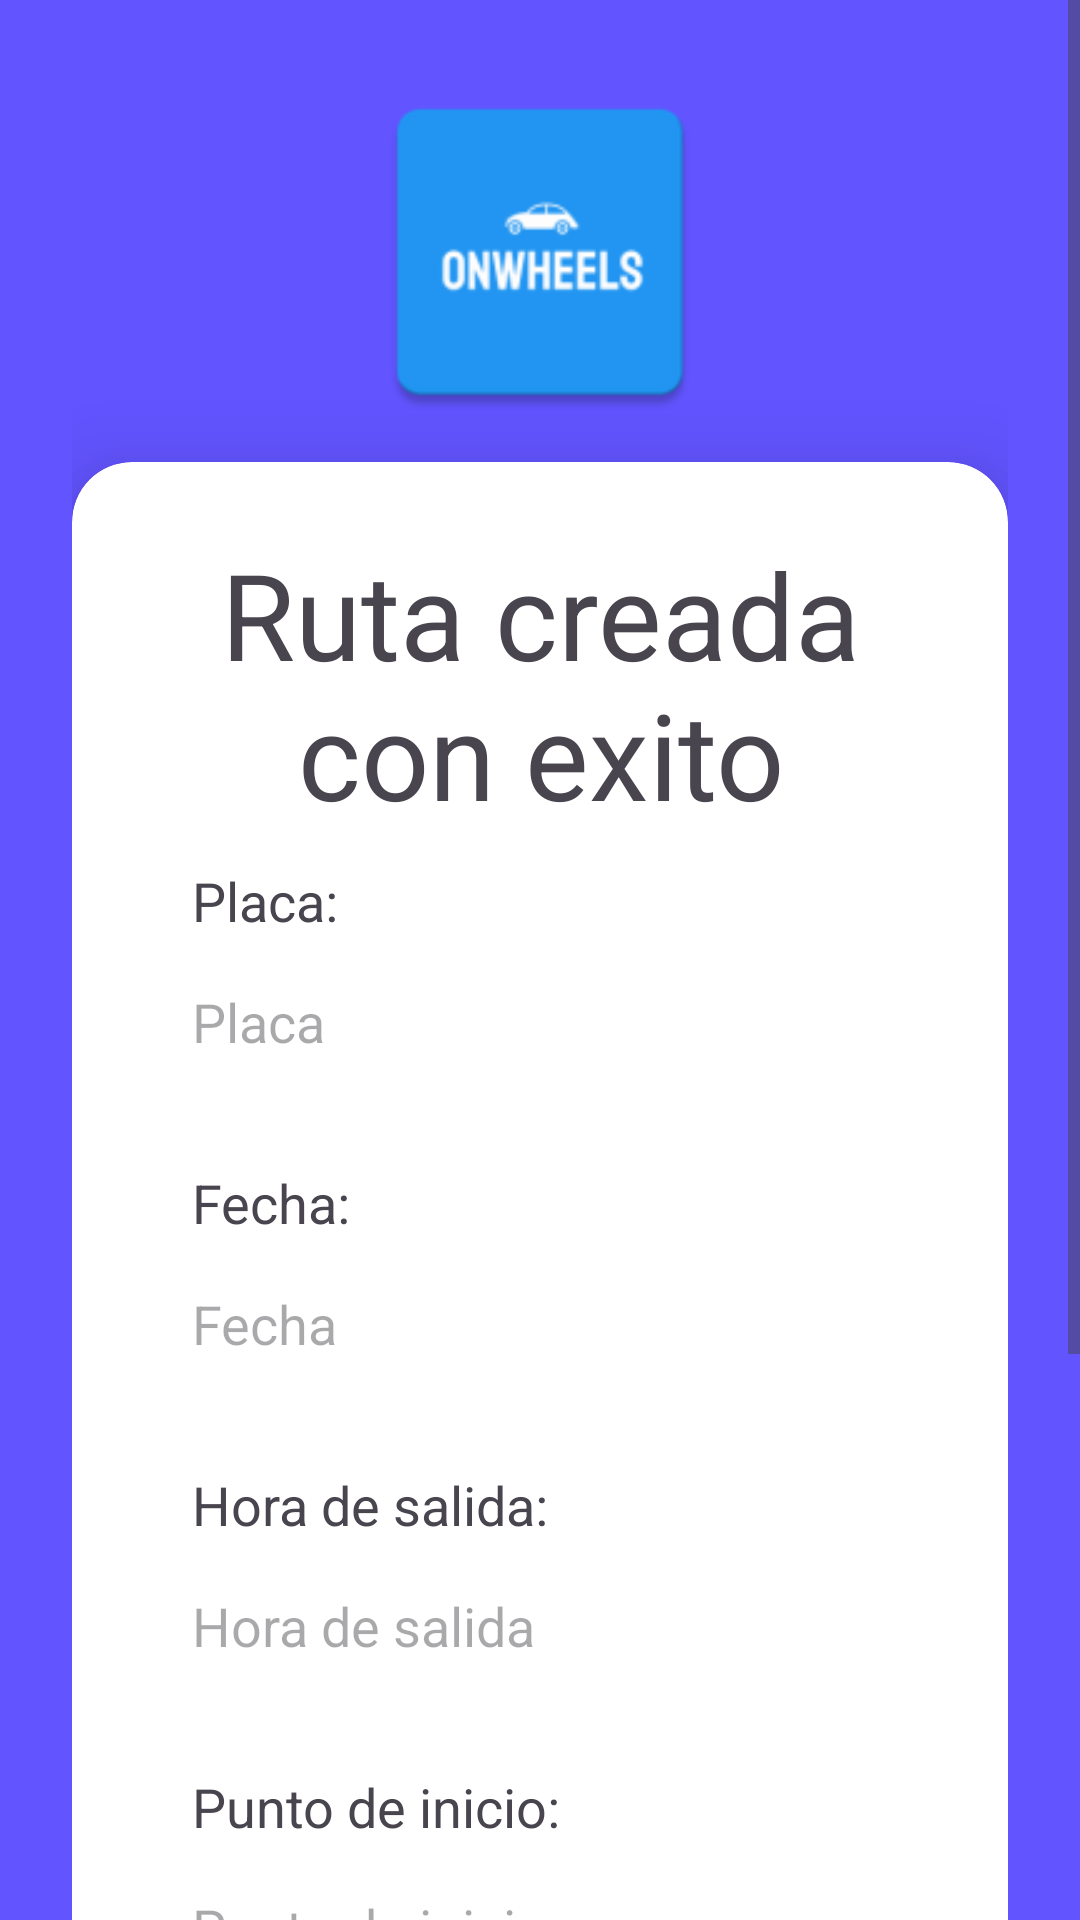

The Android layout XML behind this screen, and the referenced resources:
<!-- AndroidManifest.xml: application theme Theme.OnWheels -->
<!-- res/layout/activity_info_creation.xml -->
<ScrollView xmlns:android="http://schemas.android.com/apk/res/android"
    xmlns:app="http://schemas.android.com/apk/res-auto"
    xmlns:tools="http://schemas.android.com/tools"
    android:id="@+id/main"
    android:layout_width="match_parent"
    android:layout_height="match_parent"
    android:background="@color/violet"
    tools:context=".InfoCreationActivity">

    <LinearLayout
        android:layout_width="match_parent"
        android:layout_height="match_parent"
        android:orientation="vertical"
        android:gravity="center_vertical"
        android:padding="24dp"
        android:background="@color/violet">

        <RelativeLayout
            android:layout_width="match_parent"
            android:layout_height="wrap_content"
            android:gravity="center_vertical">

            <ImageView
                android:id="@+id/logo"
                android:layout_width="120dp"
                android:layout_height="120dp"
                android:contentDescription="Logo"
                android:src="@mipmap/ic_launcher"
                android:layout_centerInParent="true" />

        </RelativeLayout>

        <androidx.cardview.widget.CardView
            android:layout_width="match_parent"
            android:layout_height="match_parent"
            android:layout_marginTop="10dp"
            app:cardCornerRadius="20dp"
            app:cardElevation="20dp">
            <LinearLayout
                android:layout_width="match_parent"
                android:layout_height="match_parent"
                android:gravity="center_vertical"
                android:orientation="vertical"
                android:padding="24dp">

                <TextView
                    android:layout_width="match_parent"
                    android:layout_height="wrap_content"
                    android:layout_marginBottom="10dp"
                    android:text="Ruta creada con exito"
                    android:textAlignment="center"
                    android:textSize="40sp" />

                <TextView
                    android:layout_width="match_parent"
                    android:layout_height="wrap_content"
                    android:layout_marginLeft="16dp"
                    android:text="Placa:"
                    android:textSize="18sp" />

                <TextView
                    android:id="@+id/placa_text_view"
                    android:layout_width="match_parent"
                    android:layout_height="wrap_content"
                    android:layout_marginBottom="20dp"
                    android:padding="16dp"
                    android:hint="Placa"
                    android:textSize="18sp"/>

                <TextView
                    android:layout_width="match_parent"
                    android:layout_height="wrap_content"
                    android:layout_marginLeft="16dp"
                    android:text="Fecha:"
                    android:textSize="18sp" />

                <TextView
                    android:id="@+id/fecha_text_view"
                    android:layout_width="match_parent"
                    android:layout_height="wrap_content"
                    android:layout_marginBottom="20dp"
                    android:padding="16dp"
                    android:hint="Fecha"
                    android:textSize="18sp" />

                <TextView
                    android:layout_width="match_parent"
                    android:layout_height="wrap_content"
                    android:layout_marginLeft="16dp"
                    android:text="Hora de salida:"
                    android:textSize="18sp" />

                <TextView
                    android:id="@+id/hora_text_view"
                    android:layout_width="match_parent"
                    android:layout_height="wrap_content"
                    android:layout_marginBottom="20dp"
                    android:padding="16dp"
                    android:hint="Hora de salida"
                    android:textSize="18sp" />

                <TextView
                    android:layout_width="match_parent"
                    android:layout_height="wrap_content"
                    android:layout_marginLeft="16dp"
                    android:text="Punto de inicio:"
                    android:textSize="18sp" />

                <TextView
                    android:id="@+id/punto_inicio_text_view"
                    android:layout_width="match_parent"
                    android:layout_height="wrap_content"
                    android:layout_marginBottom="20dp"
                    android:padding="16dp"
                    android:hint="Punto de inicio"
                    android:textSize="18sp" />

                <TextView
                    android:layout_width="match_parent"
                    android:layout_height="wrap_content"
                    android:layout_marginLeft="16dp"
                    android:text="Punto de llegada:"
                    android:textSize="18sp" />

                <TextView
                    android:id="@+id/punto_llegada_text_view"
                    android:layout_width="match_parent"
                    android:layout_height="wrap_content"
                    android:layout_marginBottom="40dp"
                    android:padding="16dp"
                    android:hint="Punto de llegada"
                    android:textSize="18sp" />

                <Button
                    android:id="@+id/accept_button"
                    android:layout_width="match_parent"
                    android:layout_height="wrap_content"
                    android:backgroundTint="@color/violet"
                    android:text="Aceptar"
                    android:layout_marginBottom="0dp" />

            </LinearLayout>

        </androidx.cardview.widget.CardView>

    </LinearLayout>
</ScrollView>
<!-- resources referenced by this layout -->
<resources>
  <color name="violet">#6254FF</color>
  <!-- mipmap ic_launcher: webp bitmap (mipmap-hdpi, 1488 bytes) -->
  <style name="Theme.OnWheels" parent="Base.Theme.OnWheels" />
  <style name="Base.Theme.OnWheels" parent="Theme.Material3.DayNight.NoActionBar">
          
          
      </style>
</resources>
